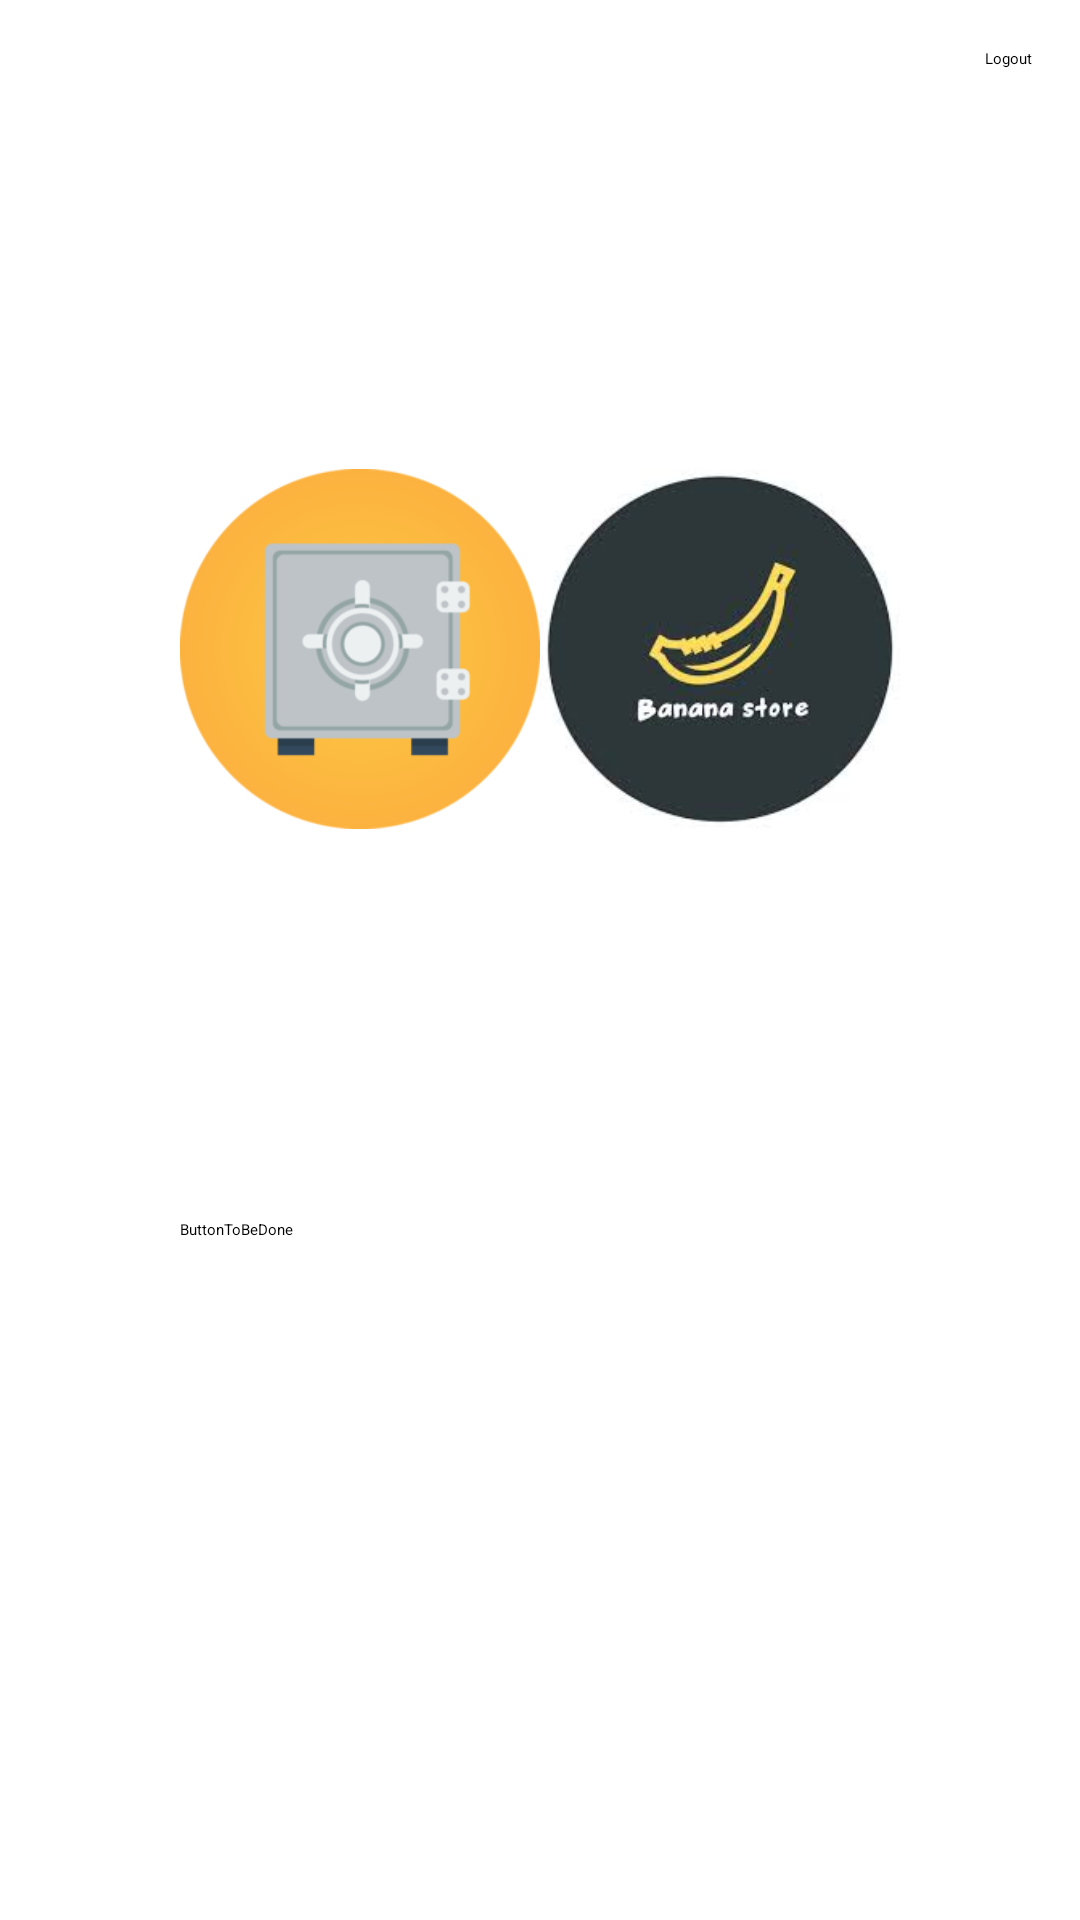

Android layout source for this screen:
<!-- AndroidManifest.xml: application theme Theme.ProyectoDSAAndroid -->
<!-- res/layout/activity_home.xml -->
<LinearLayout xmlns:android="http://schemas.android.com/apk/res/android"
    xmlns:app="http://schemas.android.com/apk/res-auto"
    xmlns:tools="http://schemas.android.com/tools"
    android:layout_width="match_parent"
    android:layout_height="match_parent"
    android:orientation="vertical">

    <RelativeLayout
        android:layout_width="match_parent"
        android:layout_height="wrap_content"
        android:padding="16dp">

        <LinearLayout
            android:layout_width="wrap_content"
            android:layout_height="wrap_content"
            android:layout_alignParentStart="true"
            android:orientation="vertical">

            <TextView
                android:id="@+id/tvUsername"
                android:layout_width="wrap_content"
                android:layout_height="wrap_content"
                android:textSize="18sp"
                android:textStyle="bold" />

        </LinearLayout>

        <Button
            android:id="@+id/btnLogout"
            android:layout_width="wrap_content"
            android:layout_height="wrap_content"
            android:layout_alignParentEnd="true"
            android:text="Logout" />

    </RelativeLayout>

    <androidx.constraintlayout.widget.ConstraintLayout
        android:layout_width="match_parent"
        android:layout_height="match_parent"
        tools:layout_editor_absoluteY="80dp">

        
        
        <FrameLayout
            android:id="@+id/btnstoreContainer"
            android:layout_width="120dp"
            android:layout_height="120dp"
            android:layout_marginTop="100dp"
            android:layout_marginEnd="60dp"
            android:background="@drawable/rounded_background"
            app:layout_constraintEnd_toEndOf="parent"
            app:layout_constraintTop_toTopOf="parent"> 

            
            <ImageButton
                android:id="@+id/btnstore"
                android:layout_width="match_parent"
                android:layout_height="match_parent"
                android:background="?attr/selectableItemBackgroundBorderless"
                android:contentDescription="@string/store_button"
                android:scaleType="centerCrop"
                android:src="@drawable/banania_store" />  
        </FrameLayout>

        
        <FrameLayout
            android:id="@+id/btnUserStuffContainer"
            android:layout_width="120dp"
            android:layout_height="120dp"
            android:layout_marginStart="60dp"
            android:layout_marginTop="100dp"
            android:background="@drawable/rounded_background"
            app:layout_constraintStart_toStartOf="parent"
            app:layout_constraintTop_toTopOf="parent">

            <ImageButton
                android:id="@+id/btnUserStuff"
                android:layout_width="match_parent"
                android:layout_height="match_parent"
                android:background="?attr/selectableItemBackgroundBorderless"
                android:scaleType="centerCrop"
                android:src="@drawable/banania_stuff" />
        </FrameLayout>

        <Button
            android:id="@+id/button8"
            android:layout_width="120dp"
            android:layout_height="120dp"
            android:layout_marginStart="60dp"
            android:layout_marginTop="350dp"
            android:text="ButtonToBeDone"
            app:layout_constraintHorizontal_bias="0.052"
            app:layout_constraintStart_toStartOf="parent"
            app:layout_constraintTop_toTopOf="parent" />

    </androidx.constraintlayout.widget.ConstraintLayout>
</LinearLayout>
<!-- resources referenced by this layout -->
<resources>
  <!-- drawable banania_store: jpg bitmap (drawable, 5258 bytes) -->
  <!-- drawable banania_stuff: jpg bitmap (drawable, 20947 bytes) -->
  <!-- drawable rounded_background (drawable) -->
  <?xml version="1.0" encoding="utf-8"?>
  <shape xmlns:android="http://schemas.android.com/apk/res/android">
      <solid android:color="#FFFFFF" /> 
      <corners android:radius="20dp" /> 
  </shape>
  <string name="store_button">Store</string>
  <style name="Theme.ProyectoDSAAndroid" parent="Theme.MaterialComponents.DayNight.DarkActionBar">
          
          <item name="colorPrimary">@color/purple_200</item>
          <item name="colorPrimaryVariant">@color/purple_700</item>
          <item name="colorOnPrimary">@color/black</item>
          
          <item name="colorSecondary">@color/teal_200</item>
          <item name="colorSecondaryVariant">@color/teal_200</item>
          <item name="colorOnSecondary">@color/black</item>
          
          <item name="android:statusBarColor">?attr/colorPrimaryVariant</item>
          
      </style>
  <!-- not gathered from this repository: default colours our renderer supplied (Android Studio template values) -->
  <color name="purple_200">#FFBB86FC</color>
  <color name="purple_700">#FF3700B3</color>
  <color name="teal_200">#FF03DAC5</color>
  <color name="black">#FF000000</color>
</resources>
